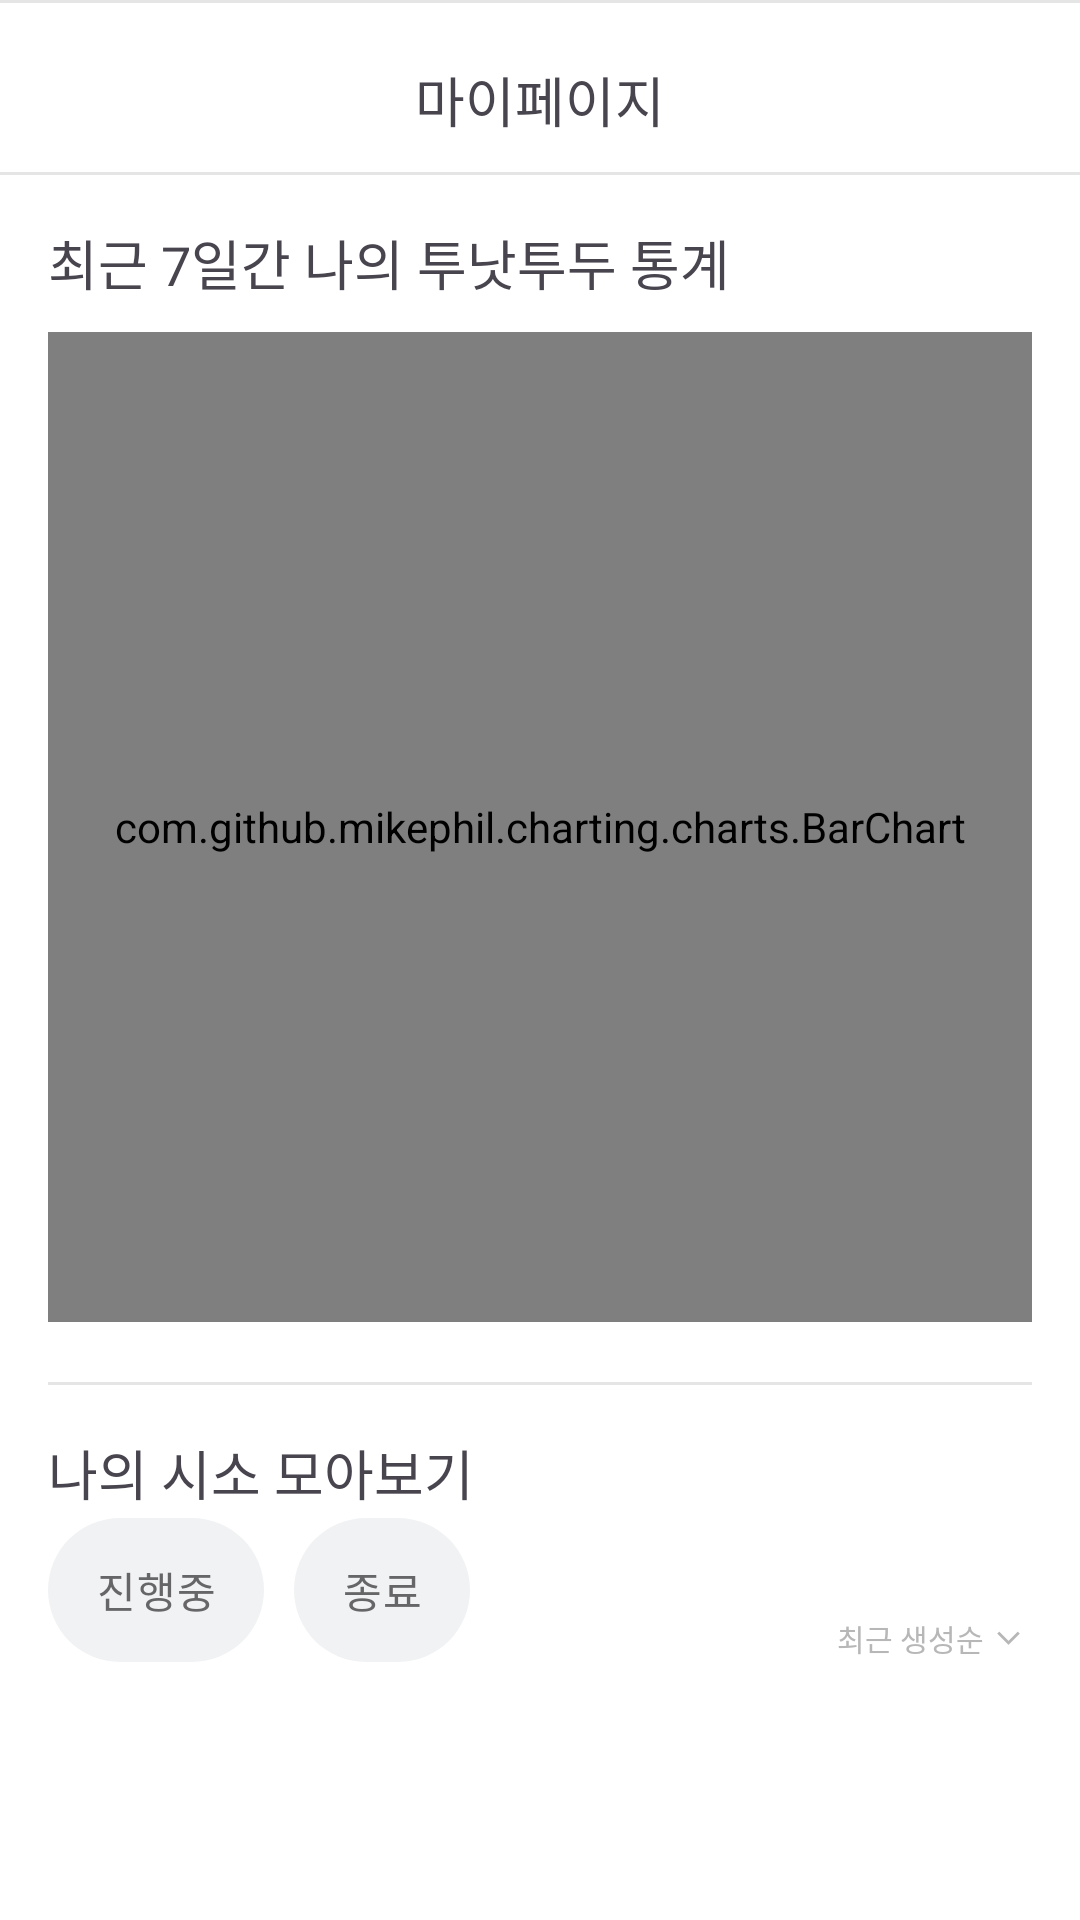

The Android layout XML behind this screen, and the referenced resources:
<!-- AndroidManifest.xml: application theme Theme.ToNotTODO -->
<!-- res/layout/fragment_my.xml -->
<?xml version="1.0" encoding="utf-8"?>
<androidx.constraintlayout.widget.ConstraintLayout xmlns:android="http://schemas.android.com/apk/res/android"
    xmlns:app="http://schemas.android.com/apk/res-auto"
    xmlns:tools="http://schemas.android.com/tools"
    android:layout_width="match_parent"
    android:layout_height="match_parent"
    android:background="@color/white"
    tools:context=".MyFragment">

    
    
    <androidx.constraintlayout.widget.ConstraintLayout
        android:id="@+id/cl_my_page_top_app_bar"
        android:layout_width="match_parent"
        android:layout_height="wrap_content"
        android:background="@drawable/bg_top_app_bar"
        app:layout_constraintTop_toTopOf="parent">

        
        <TextView
            android:layout_width="wrap_content"
            android:layout_height="wrap_content"
            android:paddingTop="20dp"
            android:paddingBottom="12dp"
            android:text="마이페이지"
            android:textSize="18sp"
            app:layout_constraintEnd_toEndOf="parent"
            app:layout_constraintStart_toStartOf="parent"
            app:layout_constraintTop_toTopOf="parent" />
    </androidx.constraintlayout.widget.ConstraintLayout>

    
    <ScrollView
        android:layout_width="match_parent"
        android:layout_height="wrap_content"
        android:layout_margin="16dp"
        app:layout_constraintTop_toBottomOf="@id/cl_my_page_top_app_bar">

        <LinearLayout
            android:layout_width="match_parent"
            android:layout_height="match_parent"
            android:orientation="vertical">

            
            <TextView
                android:id="@+id/tv_my_page_data"
                android:layout_width="wrap_content"
                android:layout_height="wrap_content"
                android:text="최근 7일간 나의 투낫투두 통계"
                android:textSize="18sp" />

            
            <com.github.mikephil.charting.charts.BarChart
                android:id="@+id/barChart_mypage"
                android:layout_width="match_parent"
                android:layout_height="330dp"
                android:layout_marginTop="10dp"
                android:background="@color/gray_100" />

            
            <View
                android:layout_width="match_parent"
                android:layout_height="1dp"
                android:layout_marginTop="20dp"
                android:background="@color/gray" />

            
            
            <TextView
                android:id="@+id/tv_my_page_seesaw"
                android:layout_width="wrap_content"
                android:layout_height="wrap_content"
                android:layout_marginTop="16dp"
                android:text="나의 시소 모아보기"
                android:textSize="18sp" />

            <androidx.constraintlayout.widget.ConstraintLayout
                android:layout_width="match_parent"
                android:layout_height="wrap_content">

                
                <LinearLayout
                    android:layout_width="wrap_content"
                    android:layout_height="wrap_content"
                    android:layout_marginTop="2dp"
                    android:gravity="center"
                    android:orientation="horizontal"
                    app:layout_constraintBottom_toBottomOf="parent"
                    app:layout_constraintStart_toStartOf="parent"
                    app:layout_constraintTop_toTopOf="parent">

                    
                    <CheckBox
                        android:id="@+id/checkbox_in_progress"
                        android:layout_width="wrap_content"
                        android:layout_height="wrap_content"
                        android:layout_marginEnd="10dp"
                        android:background="@drawable/checkbox_selector"
                        android:button="@null"
                        android:checked="false"
                        android:gravity="center"
                        android:paddingStart="16dp"
                        android:paddingEnd="16dp"
                        android:text="진행중"
                        android:textColor="@drawable/checkbox_textcolor_selector"
                        android:textSize="14sp" />

                    
                    <CheckBox
                        android:id="@+id/checkbox_completed"
                        android:layout_width="wrap_content"
                        android:layout_height="wrap_content"
                        android:background="@drawable/checkbox_selector"
                        android:button="@null"
                        android:checked="false"
                        android:gravity="center"
                        android:paddingStart="16dp"
                        android:paddingEnd="16dp"
                        android:text="종료"
                        android:textColor="@drawable/checkbox_textcolor_selector"
                        android:textSize="14sp" />
                </LinearLayout>

                
                <androidx.constraintlayout.widget.ConstraintLayout
                    android:id="@+id/cl_my_page_sub_top_bar"
                    android:layout_width="wrap_content"
                    android:layout_height="wrap_content"
                    app:layout_constraintBottom_toBottomOf="parent"
                    app:layout_constraintEnd_toEndOf="parent">

                    <TextView
                        android:id="@+id/tv_my_page_down"
                        android:layout_width="wrap_content"
                        android:layout_height="wrap_content"
                        android:text="최근 생성순"
                        android:textColor="@color/gray_light"
                        android:textSize="10sp"
                        app:layout_constraintEnd_toStartOf="@id/iv_my_page_down"
                        app:layout_constraintTop_toTopOf="parent" />

                    <ImageView
                        android:id="@+id/iv_my_page_down"
                        android:layout_width="wrap_content"
                        android:layout_height="wrap_content"
                        android:src="@drawable/ic_down_gray"
                        app:layout_constraintBottom_toBottomOf="@id/tv_my_page_down"
                        app:layout_constraintEnd_toEndOf="parent"
                        app:layout_constraintTop_toTopOf="@id/tv_my_page_down" />
                </androidx.constraintlayout.widget.ConstraintLayout>
            </androidx.constraintlayout.widget.ConstraintLayout>

            
        </LinearLayout>
    </ScrollView>

</androidx.constraintlayout.widget.ConstraintLayout>
<!-- resources referenced by this layout -->
<resources>
  <color name="gray">#E5E5E5</color>
  <color name="gray_100">#FFF7F7F9</color>
  <color name="gray_light">#FFB7B7B7</color>
  <color name="white">#FFFFFFFF</color>
  <!-- drawable bg_top_app_bar (drawable) -->
  <?xml version="1.0" encoding="utf-8"?>
  <layer-list xmlns:android="http://schemas.android.com/apk/res/android">
      <item>
          <shape android:shape="rectangle">
              <solid android:color="#E5E5E5"/>
          </shape>
      </item>
      <item android:top="1dp" android:bottom="1dp">
          <shape android:shape="rectangle">
              <solid android:color="#ffffff"/>
          </shape>
      </item>
  </layer-list>
  <!-- drawable checkbox_selector (drawable) -->
  <?xml version="1.0" encoding="utf-8"?>
  <selector xmlns:android="http://schemas.android.com/apk/res/android">
      
      <item android:drawable="@drawable/bg_green_26" android:state_checked="true" />
  
      
      <item android:drawable="@drawable/bg_gray50_26" />
  </selector>
  <!-- drawable checkbox_textcolor_selector (drawable) -->
  <?xml version="1.0" encoding="utf-8"?>
  <selector xmlns:android="http://schemas.android.com/apk/res/android">
      <item android:color="@color/white" android:state_checked="true" />
      <item android:color="@color/gray_700" />
  </selector>
  <!-- drawable ic_down_gray (drawable) -->
  <vector xmlns:android="http://schemas.android.com/apk/res/android"
      android:width="16dp"
      android:height="16dp"
      android:viewportWidth="16"
      android:viewportHeight="16">
    <path
        android:strokeWidth="1"
        android:pathData="M4.5,6L8,9.5L11.5,6"
        android:fillColor="#00000000"
        android:strokeColor="#B7B7B7"/>
  </vector>
  <style name="Theme.ToNotTODO" parent="Base.Theme.ToNotTODO" />
  <!-- drawable bg_green_26 (drawable) -->
  <?xml version="1.0" encoding="utf-8"?>
  <shape xmlns:android="http://schemas.android.com/apk/res/android">
      <solid android:color="@color/main_green" />
      <corners android:radius="26dp" />
  </shape>
  <!-- drawable bg_gray50_26 (drawable) -->
  <?xml version="1.0" encoding="utf-8"?>
  <shape xmlns:android="http://schemas.android.com/apk/res/android">
      <solid android:color="@color/gray_50" />
      <corners android:radius="26dp" />
  </shape>
  <color name="gray_700">#FF666668</color>
  <style name="Base.Theme.ToNotTODO" parent="Theme.Material3.DayNight.NoActionBar">
          
          
          <item name="android:statusBarColor">@color/white</item>
          <item name="android:windowIsTranslucent">true</item>
      </style>
  <color name="main_green">#FF88C273</color>
  <color name="gray_50">#F1F2F3</color>
</resources>
